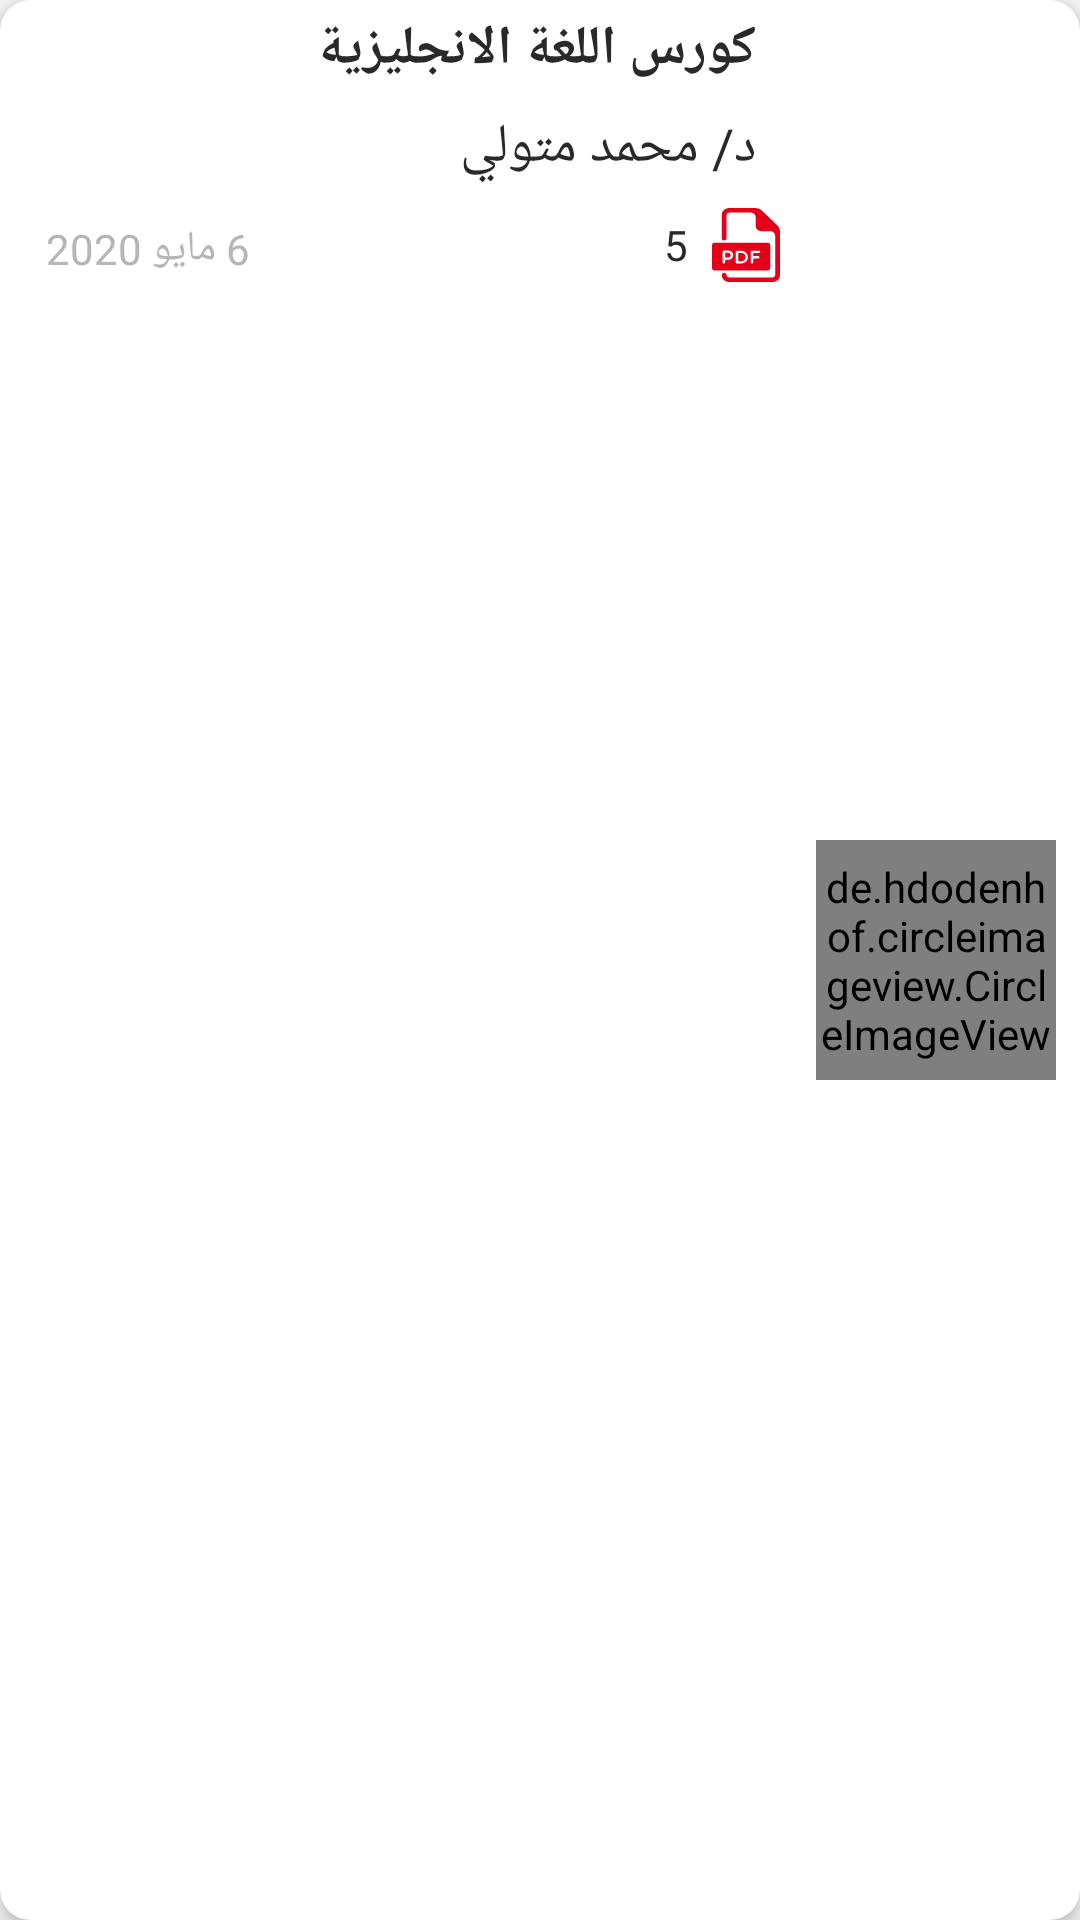

Android layout source for this screen:
<!-- AndroidManifest.xml: application theme AppTheme -->
<!-- res/layout/library_item_row.xml -->
<?xml version="1.0" encoding="utf-8"?>
<androidx.cardview.widget.CardView
    android:id="@+id/parent_layout"
    xmlns:android="http://schemas.android.com/apk/res/android"
    android:layout_width="match_parent"
    android:layout_height="wrap_content"
    xmlns:app="http://schemas.android.com/apk/res-auto"
    android:background="@drawable/white_background"
    android:layout_margin="4dp"
    android:padding="8dp"
    app:cardCornerRadius="10dp"
    app:cardElevation="4dp">

        <RelativeLayout
            android:id="@+id/layout"
            android:layout_width="match_parent"
            android:layout_height="match_parent"
            android:background="@drawable/white_background">

            <de.hdodenhof.circleimageview.CircleImageView
                android:id="@+id/img_profile"
                android:layout_width="80dp"
                android:layout_height="80dp"
                android:layout_centerVertical="true"
                android:layout_alignParentEnd="true"
                android:src="@drawable/fake_user_icon"
                app:civ_border_width="3dp"
                app:civ_border_color="@color/colorPrimaryDark"
                android:layout_marginEnd="8dp"/>

            <TextView
                android:id="@+id/tvCourseName"
                android:layout_width="match_parent"
                android:layout_height="wrap_content"
                android:layout_centerHorizontal="true"
                android:layout_alignParentTop="true"
                android:layout_marginStart="8dp"
                android:layout_marginEnd="16dp"
                android:layout_toStartOf="@+id/img_profile"
                android:gravity="start"
                android:padding="4dp"
                android:text="كورس اللغة الانجليزية"
                android:background="@android:color/transparent"
                android:textAppearance="@style/TextAppearance.AppCompat.Medium"
                android:textColor="@color/textColor"
                android:textStyle="bold"/>

            <TextView
                android:id="@+id/tvDoctorName"
                android:layout_width="wrap_content"
                android:layout_height="wrap_content"
                android:layout_below="@+id/tvCourseName"
                android:layout_centerHorizontal="true"
                android:layout_marginStart="8dp"
                android:layout_marginEnd="16dp"
                android:layout_toStartOf="@+id/img_profile"
                android:background="@android:color/transparent"
                android:gravity="start"
                android:padding="4dp"
                android:text="د/ محمد متولي"
                android:textAppearance="@style/TextAppearance.AppCompat.Medium"
                android:textColor="@color/textColor"/>

            <TextView
                android:id="@+id/tvDate"
                android:layout_width="wrap_content"
                android:layout_height="wrap_content"
                android:layout_below="@+id/tvDoctorName"
                android:layout_marginTop="4dp"
                android:layout_marginEnd="8dp"
                android:layout_marginStart="8dp"
                android:layout_marginBottom="8dp"
                android:layout_alignParentStart="true"
                android:background="@android:color/transparent"
                android:gravity="start"
                android:padding="4dp"
                android:text="6 مايو 2020 "
                android:textAppearance="@style/TextAppearance.AppCompat.Small"
                android:textColor="@color/Dgrey" />

            <TextView
                android:id="@+id/tvPDFFiles"
                android:layout_width="wrap_content"
                android:layout_height="wrap_content"
                android:layout_below="@+id/tvDoctorName"
                android:layout_marginStart="8dp"
                android:layout_marginEnd="8dp"
                android:layout_marginBottom="8dp"
                android:layout_toStartOf="@id/img_profile"
                android:drawableEnd="@drawable/ic_pdf"
                android:drawablePadding="8dp"
                android:background="@android:color/transparent"
                android:gravity="center"
                android:padding="4dp"
                android:text="5"
                android:textAppearance="@style/TextAppearance.AppCompat.Small"
                android:textColor="@color/textColor" />

        </RelativeLayout>

</androidx.cardview.widget.CardView>
<!-- resources referenced by this layout -->
<resources>
  <color name="Dgrey">#B5B5B5</color>
  <color name="colorPrimaryDark">#DD0017</color>
  <color name="textColor">#292929</color>
  <!-- drawable ic_pdf (drawable) -->
  <vector xmlns:android="http://schemas.android.com/apk/res/android"
      android:width="22.623dp"
      android:height="24.569dp"
      android:viewportWidth="13.623"
      android:viewportHeight="15.569">
    <path
        android:pathData="M3.285,9.438h-0.65v0.969h0.65a0.485,0.485 0,0 0,0 -0.969Z"
        android:fillColor="#e50019"/>
    <path
        android:pathData="M5.899,9.459L5.257,9.459v1.743h0.646A0.874,0.874 0,0 0,5.899 9.459Z"
        android:fillColor="#e50019"/>
    <path
        android:pathData="M11.19,7.298L0.487,7.298A0.488,0.488 0,0 0,0 7.785v4.865a0.488,0.488 0,0 0,0.487 0.487h10.7a0.488,0.488 0,0 0,0.487 -0.487L11.674,7.785A0.488,0.488 0,0 0,11.19 7.298ZM3.284,10.898h-0.65v0.514a0.244,0.244 0,0 1,-0.249 0.268,0.262 0.262,0 0,1 -0.264,-0.269L2.121,9.218a0.268,0.268 0,0 1,0.264 -0.269h0.9a0.973,0.973 0,0 1,0 1.946ZM5.933,11.68L5.007,11.68a0.244,0.244 0,0 1,-0.269 -0.241L4.738,9.226a0.264,0.264 0,0 1,0.269 -0.241L5.9,8.985A1.347,1.347 0,0 1,5.933 11.677ZM9.4,9.49L8.267,9.49v0.618h0.992a0.3,0.3 0,0 1,0.28 0.276,0.27 0.27,0 0,1 -0.28,0.233L8.267,10.617v0.817a0.231,0.231 0,0 1,-0.233 0.241,0.248 0.248,0 0,1 -0.276,-0.241L7.758,9.226a0.246,0.246 0,0 1,0.276 -0.241L9.4,8.985a0.242,0.242 0,0 1,0.272 0.241A0.268,0.268 0,0 1,9.4 9.49Z"
        android:fillColor="#e50019"/>
    <path
        android:pathData="M13.136,3.691l-3.2,-3.2A1.819,1.819 0,0 0,8.757 0L3.406,0A1.461,1.461 0,0 0,1.946 1.46L1.946,6.325a0.487,0.487 0,1 0,0.973 0L2.919,1.46A0.487,0.487 0,0 1,3.406 0.973L7.784,0.973a0.973,0.973 0,0 1,0.973 0.973L8.757,3.771a1.1,1.1 0,0 0,1.095 1.095h1.824a0.973,0.973 0,0 1,0.973 0.973v8.271a0.487,0.487 0,0 1,-0.487 0.487L3.406,14.597a0.487,0.487 0,0 1,-0.487 -0.487,0.487 0.487,0 0,0 -0.973,0 1.461,1.461 0,0 0,1.46 1.46h8.758a1.461,1.461 0,0 0,1.46 -1.46L13.624,4.865A1.821,1.821 0,0 0,13.136 3.691Z"
        android:fillColor="#e50019"/>
  </vector>
  <style name="AppTheme" parent="Theme.AppCompat.Light.NoActionBar">
          
          <item name="colorPrimary">@color/colorPrimary</item>
          <item name="colorPrimaryDark">@color/colorPrimaryDark</item>
          <item name="colorAccent">@color/colorAccent</item>
      </style>
  <color name="colorPrimary">#E50019</color>
  <color name="colorAccent">#E50019</color>
</resources>
